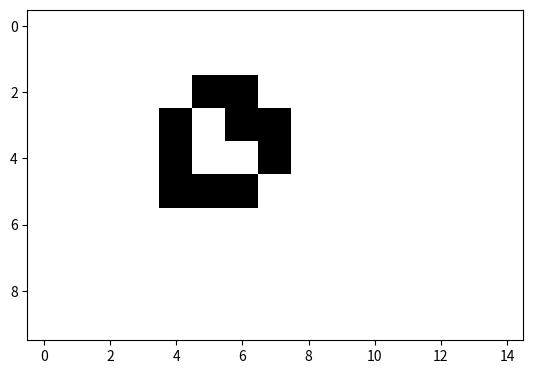

Python code for this plot: (Note: this script raises an exception after producing the figure.)
import numpy as np

# Nullerarray
zero_array = np.zeros(5, int)
print("zero_array:\n", zero_array)

# Nullermatrix
zero_matrix = np.zeros((10,15), int)
print("zero_matrix:\n", zero_matrix)

# Zum Vergleich: Listen
zero_list = [0 for x in range(5)]
print("zero_list:\n", zero_list)

zero_list_2d = [[0 for x in range(15)] for y in range(10)]
print("zero_list_2d:\n", zero_list_2d)

zero_list_2d

# Ihr Code...

# Lösung:

liegendes_herz = np.array([
    [0,0,0,0,0,0],
    [0,0,1,1,0,0],
    [0,1,0,1,1,0],
    [0,1,0,0,1,0],
    [0,1,1,1,0,0],
    [0,0,0,0,0,0]
])
print(liegendes_herz)

zero_matrix[1:7, 3:9] = liegendes_herz
print(zero_matrix)

world = np.copy(zero_matrix)
print(world)

print("mit print:\n", world)
print("ohne print:")
world

import matplotlib.pyplot as plt

plt.imshow(world, cmap=plt.cm.gray_r)
plt.show()

# Ihr Code...

# Lösung:

plt.imshow(world, cmap=plt.cm.gray_r)
plt.show()

print(zero_array.shape)

print(world.shape)

height = world.shape[0]
print(height)

# Ihr Code...

# Lösung:

width = world.shape[1]
print(width)

# 3x2-Nullermatrix erstellen
my_matrix = np.zeros((3,2), int)
print(my_matrix)

# Dimension
dimension = my_matrix.shape
print(dimension)

# Indizes
for index in np.ndindex(dimension): 
    print(index)

import numpy as np

def iterate(world): # Was ist das Argument/der Parameter der Funktion iterate?
        
    # Kopie des Ausgangszustands machen
    old_world = np.copy(world)
    
    # Höhe und Breite der Welt bestimmen
    height = world.shape[0]
    width = world.shape[1]
    
    
    # Über alle Zellen iterieren
    for (i,j) in np.ndindex((height, width)): # oder np.ndindex(world.shape)
        
        ########################################################################
        # Berechnung der Anzahl der lebenden Nachbarn (neighbours_alive)       #
        ########################################################################
        
        # Für den Moment definieren Sie, dass Zellen am Rand nie lebende Nachbarn haben.
        if i==0 or j==0 or i==height-1 or j==width-1: 
            neighbours_alive = 0
            
        # Für alle anderen Zellen berechnen Sie die Anzahl lebender Nachbarn.
        # Wie kommen Sie zu dieser Summe?
        # Sie sind ja gerade bei der Zelle (i,j): old_world[i,j]. 
        # Lebende Zellen haben alle den Wert 1, tote Zellen haben den Wert 0. 
        # Deshalb können Sie die Werte der Nachbarzellen aufaddieren, 
        # dann wissen Sie, wieviele lebende Nachbarn die Zelle hat. Damit nicht alle 
        # Zellen einzeln angesprochen werden müssen, ermitteln Sie hier die 
        # Summe des ganzen Quadrats mit der Zelle (i,j) im Mittelpunkt, also 
        # von der Zelle (i-1,j-1) bis zur Zelle (i+1,j+1) (im Code +2 weil der 
        # zweite Wert des Teilbereichsoperators exklusiv (also nicht im
        # Teilbereich enthalten) ist. Am Ende ziehen Sie den Wert der Zelle 
        # (i,j) ab, dann haben Sie die Anzahl der lebenden Nachbarn.
        else: 
            neighbours_alive = np.sum(old_world[i-1:i+2, j-1:j+2]) - old_world[i, j]
            
        ########################################################################
        # Berechnung des neuen Zustands der Zelle (state)                      #
        ########################################################################

        state = old_world[i,j]
        
        # Anwendung der Regeln
        if(state == 1 and (neighbours_alive < 2 or neighbours_alive > 3)):
            new_state = 0
        elif(state == 0 and neighbours_alive == 3):    
            new_state = 1
        else:
            new_state = state
    
        world[i,j] = new_state

import matplotlib.pyplot as plt
from IPython import display
import time

def display_world(world, number_of_iterations):
    """Display the evolution of world for 
    the next number_of_iterations"""
    for i in range(number_of_iterations):
        
        # Den Output der aktuellen Zelle (des Jupyter Notebooks) löschen
        # parameter wait: Soll gewartet werden, bis der neue Output bereitsteht?
        display.clear_output(wait=True)
        
        # Beschriftung der x- und y-Achsen
        plt.xticks([]), plt.yticks([])
        
        # Welt anzeigen
        plt.imshow(world, cmap=plt.cm.gray_r)
        
        # Plot anzeigen
        plt.show()
        
        # Die nächste Generation berechnen (Aufruf der oben definierten Funktion)
        iterate(world)
        
        # warten
        time.sleep(0.4)

# Ergänzen Sie Ihre Weiterentwicklungen...

import matplotlib.pyplot as plt
from IPython import display
import time

def display_world(world, number_of_iterations):
    """Display the evolution of world for 
    the next number_of_iterations"""
    for i in range(number_of_iterations):
        
        # Den Output der aktuellen Zelle (des Jupyter Notebooks) löschen
        # parameter wait: Soll gewartet werden, bis der neue Output bereitsteht?
        display.clear_output(wait=True)
                
        # Beschriftung der x- und y-Achsen
        plt.xticks([]), plt.yticks([])
        
        # Welt anzeigen
        plt.imshow(world, cmap=plt.cm.gray_r)
        
        # Plot anzeigen
        plt.show()
        
        # Die nächste Generation berechnen (Aufruf der oben definierten Funktion)
        iterate(world) # --> Nach dem Zeichnen wird Iterate aufgerufen, aber was ist mit der letzten berechneten Generation? Die wird nicht mehr angezeigt. 
        
        # warten
        time.sleep(0.4)

# Lösung:

import matplotlib.pyplot as plt
from IPython import display
import time

def display_world(world, number_of_iterations, tick_length=0.4):

    """Display the evolution of world for 
    the next number_of_iterations"""
    for i in range(number_of_iterations):
        
        # Den Output der aktuellen Zelle (des Jupyter Notebooks) löschen
        # parameter wait: Soll gewartet werden, bis der neue Output bereitsteht?
        display.clear_output(wait=True)
        
        # Beschriftung der x- und y-Achsen deaktivieren
        plt.xticks([]), plt.yticks([])
        
        # Lösung der Aufgabe 10:
        # Anzeige der aktuellen Generation als Titel
        # Tipp: Wenn Sie i+1 anzeigen, ist die Anzeige lesbarer, da Sie mit der Generation 1 anfangen
        plt.title("Generation: " + str(i+1))
        
        # Welt anzeigen
        plt.imshow(world, cmap=plt.cm.gray_r)
        
        # Plot anzeigen 
        plt.show()
        
        # Die nächste Generation berechnen (Aufruf der oben definierten Funktion)
        iterate(world)
        
        # Lösung der Aufgabe 9:
        # zum Warten den neuen Parameter tick_length verwenden und ihm im Header den 
        # bisherigen Wert als Standardwert zuweisen
        time.sleep(tick_length)

display_world(world, number_of_iterations=10)

random_world = np.random.randint(0,2,(15,30))

print(random_world)

display_world(random_world, number_of_iterations=25)

display_world(np.random.randint(0,2,(20,40)), 5)

# Neue Welt mit der Dimension 20x20 erstellen
world_glider = np.zeros((20,20), int)

# Element (hier den Gleiter) definieren
glider = np.array([[1, 0, 1],
                   [0, 1, 1],
                   [0, 1, 0]])

# Den Gleiter in die Welt einpflanzen 
world_glider[1:1+3,1:1+3] = glider

# Animation über 51 Iterationen anzeigen
display_world(world_glider, 100)

world_gosper = np.zeros((70,70), int)
gosper_glider = np.array([
[0, 0, 0, 0, 0, 0, 0, 0, 0, 0, 0, 0, 0, 0, 0, 0, 0, 0, 0, 0, 0, 0, 0, 0, 1, 0, 0, 0, 0, 0, 0, 0, 0, 0, 0, 0], 
[0, 0, 0, 0, 0, 0, 0, 0, 0, 0, 0, 0, 0, 0, 0, 0, 0, 0, 0, 0, 0, 0, 1, 0, 1, 0, 0, 0, 0, 0, 0, 0, 0, 0, 0, 0], 
[0, 0, 0, 0, 0, 0, 0, 0, 0, 0, 0, 0, 1, 1, 0, 0, 0, 0, 0, 0, 1, 1, 0, 0, 0, 0, 0, 0, 0, 0, 0, 0, 0, 0, 1, 1], 
[0, 0, 0, 0, 0, 0, 0, 0, 0, 0, 0, 1, 0, 0, 0, 1, 0, 0, 0, 0, 1, 1, 0, 0, 0, 0, 0, 0, 0, 0, 0, 0, 0, 0, 1, 1], 
[1, 1, 0, 0, 0, 0, 0, 0, 0, 0, 1, 0, 0, 0, 0, 0, 1, 0, 0, 0, 1, 1, 0, 0, 0, 0, 0, 0, 0, 0, 0, 0, 0, 0, 0, 0], 
[1, 1, 0, 0, 0, 0, 0, 0, 0, 0, 1, 0, 0, 0, 1, 0, 1, 1, 0, 0, 0, 0, 1, 0, 1, 0, 0, 0, 0, 0, 0, 0, 0, 0, 0, 0], 
[0, 0, 0, 0, 0, 0, 0, 0, 0, 0, 1, 0, 0, 0, 0, 0, 1, 0, 0, 0, 0, 0, 0, 0, 1, 0, 0, 0, 0, 0, 0, 0, 0, 0, 0, 0], 
[0, 0, 0, 0, 0, 0, 0, 0, 0, 0, 0, 1, 0, 0, 0, 1, 0, 0, 0, 0, 0, 0, 0, 0, 0, 0, 0, 0, 0, 0, 0, 0, 0, 0, 0, 0], 
[0, 0, 0, 0, 0, 0, 0, 0, 0, 0, 0, 0, 1, 1, 0, 0, 0, 0, 0, 0, 0, 0, 0, 0, 0, 0, 0, 0, 0, 0, 0, 0, 0, 0, 0, 0]])

world_gosper[10:10+9,5:5+36] = gosper_glider

display_world(world_gosper, 100)

world_beacon = np.array([[0, 0, 0, 0, 0, 0],
                        [0, 1, 1, 0, 0, 0],
                        [0, 1, 1, 0, 0, 0],
                        [0, 0, 0, 1, 1, 0],
                        [0, 0, 0, 1, 1, 0],
                        [0, 0, 0, 0, 0, 0]])
display_world(world_beacon, 5)

world_diehard = np.zeros((50,50), int)
diehard = np.array([[0, 0, 0, 0, 0, 0, 1, 0],
                    [1, 1, 0, 0, 0, 0, 0, 0],
                    [0, 1, 0, 0, 0, 1, 1, 1]])
world_diehard[20:20+3,20:20+8] = diehard
display_world(world_diehard, 135)

world = np.zeros((100,80), int)
one_liner = np.array([
[1, 1, 1, 1, 1, 1, 1, 1, 0, 1, 1, 1, 1, 1, 0, 0, 0, 1, 1, 1, 0, 0, 0, 0, 0, 0, 1, 1, 1, 1, 1, 1, 1, 0, 1, 1, 1, 1, 1]])
world[50:50+1,15:15+39] = one_liner
display_world(world, 200)

# Ihr Code...

# Lösung

# Den Code von oben kopieren (die Welt hat sich inzwischen verändert und um den Anfangszustand zu haben, 
# muss sie neu erstellt werden) und ...
world = np.zeros((100,80), int)
one_liner = np.array([
[1, 1, 1, 1, 1, 1, 1, 1, 0, 1, 1, 1, 1, 1, 0, 0, 0, 1, 1, 1, 0, 0, 0, 0, 0, 0, 1, 1, 1, 1, 1, 1, 1, 0, 1, 1, 1, 1, 1]])
world[50:50+1,15:15+39] = one_liner

# ... Variante 1: Die erstellte Welt plotten
plt.imshow(world, cmap=plt.cm.gray_r)

# ... Variante 2: Die Funktion display_world aufrufen und die Anzahl Iterationen auf 1 begrenzen, 
# damit nur eine Generation berechnet wird
display_world(world, 1)

# Beispiel: Konstellation oben links
oben_links = np.zeros((6,6), int)
bild_oben_links = np.array([[0, 1, 0],
                            [1, 1, 0],
                            [1, 0, 0],
                            [0, 0, 1]])
oben_links[1:5,2:5] = bild_oben_links

display_world(oben_links, 1)

# Ihr Code...

# Konstellation oben rechts
oben_rechts = np.zeros((6,6), int)
oben_rechts[3:-2,1:-1] = 1
display_world(oben_rechts, 1)

# Konstellation unten links
unten_links = np.zeros((6,6), int)
bild_unten_links = np.array([[0, 1],
                             [1, 1]])
unten_links[2:4,2:4] = bild_unten_links
display_world(unten_links, 2)

# Konstellation unten rechts
oben_rechts = np.zeros((6,6), int)
bild_oben_rechts = np.array([[0, 0, 0, 1],
                             [0, 0, 1, 0],
                             [0, 1, 0, 0],
                             [1, 0, 0, 0]])
oben_rechts[1:5,1:5] = bild_oben_rechts
display_world(oben_rechts, 2)

# Ihr Code...

# Lösung obere Zeile:
oben_erste = np.array([[0,0,0,0,0],
                       [0,0,1,0,0],
                       [0,1,0,1,0],
                       [0,0,1,0,0],
                       [0,0,0,0,0]])
# Einzelanzeige:
# display_world(oben_erste, 10)

oben_zweite = np.array([[0,0,0,0,0,0],
                        [0,0,1,0,0,0],
                        [0,1,0,1,0,0],
                        [0,1,0,1,0,0],
                        [0,0,1,0,0,0],
                        [0,0,0,0,0,0]])
# Einzelanzeige:
# display_world(oben_zweite, 10)

oben_dritte = np.array([[0,0,0,0,0,0],
                        [0,0,1,1,0,0],
                        [0,1,0,0,1,0],
                        [0,0,1,0,1,0],
                        [0,0,0,1,0,0],
                        [0,0,0,0,0,0]])
# Einzelanzeige:
# display_world(oben_dritte, 10)

oben_vierte = np.array([[0,0,0,0,0,0],
                        [0,0,1,1,0,0],
                        [0,1,0,0,1,0],
                        [0,1,0,0,1,0],
                        [0,0,1,1,0,0],
                        [0,0,0,0,0,0]])
# Einzelanzeige:
# display_world(oben_vierte, 10)

oben_fuenfte = np.array([[0,0,0,0,0,0],
                         [0,0,0,1,0,0],
                         [0,0,1,0,1,0],
                         [0,1,0,1,0,0],
                         [0,0,1,0,0,0],
                         [0,0,0,0,0,0]])
# Einzelanzeige:
# display_world(oben_fuenfte, 10)

oben_sechste = np.array([[0,0,0,0,0,0,0,0,0,0],
                         [0,0,0,1,1,1,1,0,0,0],
                         [0,0,0,1,0,0,1,0,0,0],
                         [0,1,1,1,0,0,1,1,1,0],
                         [0,1,0,0,0,0,0,0,1,0],
                         [0,1,0,0,0,0,0,0,1,0],
                         [0,1,1,1,0,0,1,1,1,0],
                         [0,0,0,1,0,0,1,0,0,0],
                         [0,0,0,1,1,1,1,0,0,0],
                         [0,0,0,0,0,0,0,0,0,0]])
# Einzelanzeige:
# display_world(oben_sechste, 10)

# Alle Beispiele in eine grosse leere Welt einfügen:
obere_zeile = np.zeros((12,50), int)
obere_zeile[1:6,1:6] = oben_erste
obere_zeile[1:7,7:13] = oben_zweite
obere_zeile[1:7,14:20] = oben_dritte
obere_zeile[1:7,21:27] = oben_vierte
obere_zeile[1:7,28:34] = oben_fuenfte
obere_zeile[1:11,35:45] = oben_sechste

display_world(obere_zeile, 10)

#Lösung:
unten_erste = np.array([[0,0,0,0,0],
               [0,0,0,0,0],
               [0,1,1,1,0],
               [0,0,0,0,0],
               [0,0,0,0,0]])
#oder:
# unten_erste = np.zeros((5,5), int)
# unten_erste[2, 1:-1] = 1

# Einzelanzeige:
# display_world(unten_erste, 10)

unten_zweite = np.array([[0,0,0,0,0,0],
                         [0,0,1,0,0,0],
                         [0,0,1,0,1,0],
                         [0,1,0,1,0,0],
                         [0,0,0,1,0,0],
                         [0,0,0,0,0,0]])
# Einzelanzeige:
# display_world(unten_zweite, 10)

unten_dritte = np.array([[0,0,0,0,0,0],
                         [0,0,1,0,0,0],
                         [0,0,1,1,0,0],
                         [0,0,1,1,0,0],
                         [0,0,0,1,0,0],
                         [0,0,0,0,0,0]])
# Einzelanzeige:
# display_world(unten_dritte, 10)

unten_vierte = np.array([[1,1,0,0,0],
                         [1,0,0,0,0],
                         [0,1,0,1,0],
                         [0,0,0,0,1],
                         [0,0,0,1,1]])
# Einzelanzeige:
# display_world(unten_vierte, 10)

unten_fuenfte = np.array([[0,0,0,1,1,0,0,0],
                          [0,0,1,0,0,1,0,0],
                          [0,1,0,0,0,0,1,0],
                          [1,0,0,0,0,0,0,1],
                          [1,0,0,0,0,0,0,1],
                          [0,1,0,0,0,0,1,0],
                          [0,0,1,0,0,1,0,0],
                          [0,0,0,1,1,0,0,0]])
# Einzelanzeige:
# display_world(unten_fuenfte, 10)

unten_sechste = np.array([[0,0,0,0,0,0],
                          [0,0,0,1,0,1],
                          [0,0,1,0,1,0],
                          [0,1,0,1,0,0],
                          [1,0,1,0,0,0],
                          [0,0,0,0,0,0]])
# Einzelanzeige:
# display_world(unten_sechste, 10)


untere_zeile = np.zeros((12,50), int)
untere_zeile[1:6,1:6] = unten_erste
untere_zeile[1:7,7:13] = unten_zweite
untere_zeile[1:7,14:20] = unten_dritte
untere_zeile[2:7,21:26] = unten_vierte
untere_zeile[1:9,28:36] = unten_fuenfte
untere_zeile[1:7,38:44] = unten_sechste

display_world(untere_zeile, 10)

# Oder alle zusammen zur Übersicht:
aufgabe15 = np.zeros((24,50), int)
aufgabe15[:12,:] = obere_zeile
aufgabe15[12:,:] = untere_zeile
display_world(aufgabe15, 10)

import numpy as np

def iterate(world): # Was ist das Argument/der Parameter der Funktion iterate?
        
    # Kopie des Ausgangszustands machen
    old_world = np.copy(world)
    
    # Höhe und Breite der Welt bestimmen
    height = world.shape[0]
    width = world.shape[1]
    
    # Über alle Zellen iterieren
    for (i,j) in np.ndindex((height, width)):
        
        ########################################################################
        # Berechnung der Anzahl der lebenden Nachbarn (neighbours_alive)       #
        ########################################################################
        
        # Ihr Code...
            
        ########################################################################
        # Berechnung des neuen Zustands der Zelle (state)                      #
        ########################################################################

        state = old_world[i,j]
        
        # Anwendung der Regeln
        if(state == 1 and (neighbours_alive < 2 or neighbours_alive > 3)):
            new_state = 0
        elif(state == 0 and neighbours_alive == 3):    
            new_state = 1
        else:
            new_state = state
    
        world[i,j] = new_state

import numpy as np

def iterate(world):
        
    # Kopie des Ausgangszustands machen
    old_world = np.copy(world)
    
    # Höhe und Breite der Welt bestimmen
    height = world.shape[0]
    width = world.shape[1]
    
    # Über alle Zellen iterieren
    for (i,j) in np.ndindex((height, width)):
        
        ########################################################################
        # Berechnung der Anzahl der lebenden Nachbarn (neighbours_alive)       #
        ########################################################################
        
        # Lösung Aufgabe 15:
        neighbours_alive = old_world[(i-1+width)%width, (j-1+height)%height]
        neighbours_alive += old_world[(i-1+width)%width, j]
        neighbours_alive += old_world[(i-1+width)%width, (j+1)%height]
        neighbours_alive += old_world[i, (j-1+height)%height]
        neighbours_alive += old_world[i, (j+1)%height]
        neighbours_alive += old_world[(i+1)%width, (j-1+height)%height]
        neighbours_alive += old_world[(i+1)%width, j]
        neighbours_alive += old_world[(i+1)%width, (j+1)%height]            
            
        ########################################################################
        # Berechnung des neuen Zustands der Zelle (state)                      #
        ########################################################################

        state = old_world[i,j]
        
        # Anwendung der Regeln
        if(state == 1 and (neighbours_alive < 2 or neighbours_alive > 3)):
            new_state = 0
        elif(state == 0 and neighbours_alive == 3):    
            new_state = 1
        else:
            new_state = state
    
        world[i,j] = new_state

################################################################################
# Gleiter                                                                      #
################################################################################

# Neue Welt mit der Dimension 20x20 erstellen
world_glider = np.zeros((20,20), int)

# Element (hier den Gleiter) definieren
glider = np.array([[1, 0, 1],
                   [0, 1, 1],
                   [0, 1, 0]])

# Den Gleiter in die Welt einpflanzen
world_glider[1:1+3,1:1+3] = glider

# Animation über genügend Iterationen anzeigen, 
# verwenden Sie eine Ticklänge von 0.05

# passen Sie den Funktionsaufruf an:
display_world(world_glider, 90, 0.05)


